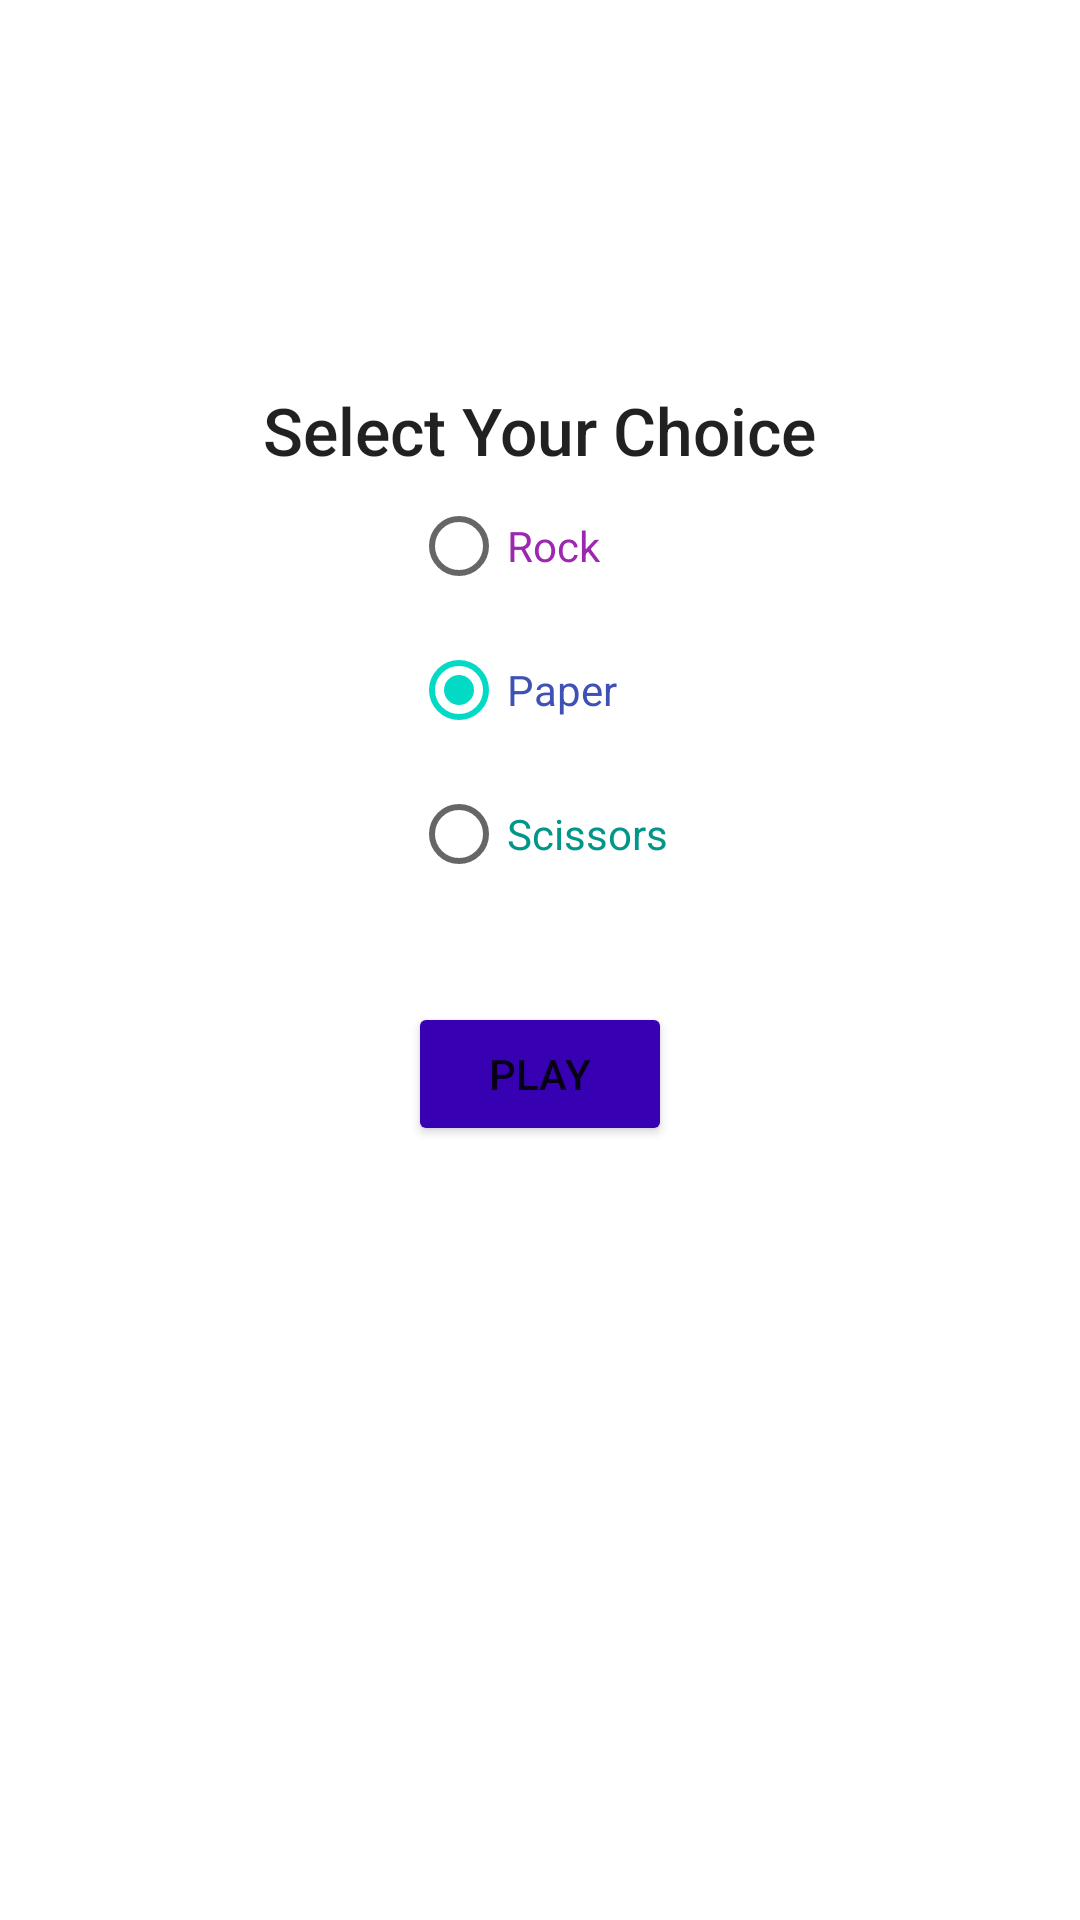

The Android layout XML behind this screen, and the referenced resources:
<!-- AndroidManifest.xml: application theme Theme.TylerMAssignment -->
<!-- res/layout/fragment_input.xml -->
<?xml version="1.0" encoding="utf-8"?>

<LinearLayout xmlns:android="http://schemas.android.com/apk/res/android"
    xmlns:app="http://schemas.android.com/apk/res-auto"
    xmlns:tools="http://schemas.android.com/tools"
    android:layout_width="match_parent"
    android:layout_height="match_parent"
    android:orientation="vertical"
    android:gravity="center_horizontal"
    tools:context=".InputFragment">


    <Space
        android:layout_width="match_parent"
        android:layout_height="wrap_content"
        android:layout_weight="1" />

    <TextView
        android:layout_width="wrap_content"
        android:layout_height="wrap_content"
        android:fontFamily="sans-serif-medium"
        android:text="@string/select_choice"
        android:textAppearance="@style/TextAppearance.AppCompat.Large" />

    <RadioGroup
        android:id="@+id/message_group"
        android:layout_width="wrap_content"
        android:layout_height="wrap_content"
        android:checkedButton="@+id/paper_button">

        <RadioButton
            android:id="@+id/rock_button"
            android:layout_width="wrap_content"
            android:layout_height="wrap_content"
            android:layout_weight="1"
            android:text="@string/rock"
            android:textColor="#9C27B0" />

        <RadioButton
            android:id="@+id/paper_button"
            android:layout_width="wrap_content"
            android:layout_height="wrap_content"
            android:layout_weight="1"
            android:text="@string/paper"
            android:textColor="#3F51B5" />

        <RadioButton
            android:id="@+id/scissors_button"
            android:layout_width="wrap_content"
            android:layout_height="wrap_content"
            android:layout_weight="1"
            android:text="@string/scissors"
            android:textColor="#009688" />

    </RadioGroup>

    <Button
        android:id="@+id/send_button"
        style="@style/Widget.AppCompat.Button"
        android:layout_width="wrap_content"
        android:layout_height="wrap_content"
        android:layout_marginTop="@dimen/large_margin"
        android:backgroundTint="@color/purple_700"
        android:text="@string/play"
        app:iconTint="#F7FAF9" />

    <Space
        android:layout_width="match_parent"
        android:layout_height="wrap_content"
        android:layout_weight="2" />



</LinearLayout>
<!-- resources referenced by this layout -->
<resources>
  <dimen name="large_margin">32dp</dimen>
  <string name="paper">Paper</string>
  <string name="play">Play</string>
  <string name="rock">Rock</string>
  <string name="scissors">Scissors</string>
  <string name="select_choice">Select Your Choice</string>
  <style name="Theme.TylerMAssignment" parent="Theme.MaterialComponents.DayNight.DarkActionBar">
          
          <item name="colorPrimary">@color/purple_500</item>
          <item name="colorPrimaryVariant">@color/purple_700</item>
          <item name="colorOnPrimary">@color/white</item>
          
          <item name="colorSecondary">@color/teal_200</item>
          <item name="colorSecondaryVariant">@color/teal_700</item>
          <item name="colorOnSecondary">@color/black</item>
          
          <item name="android:statusBarColor" tools:targetApi="l">?attr/colorPrimaryVariant</item>
          
      </style>
  <!-- not gathered from this repository: default colours our renderer supplied (Android Studio template values) -->
  <color name="purple_500">#FF6200EE</color>
  <color name="purple_700">#FF3700B3</color>
  <color name="teal_200">#FF03DAC5</color>
  <color name="teal_700">#FF018786</color>
  <color name="black">#FF000000</color>
  <color name="white">#FFFFFFFF</color>
</resources>
